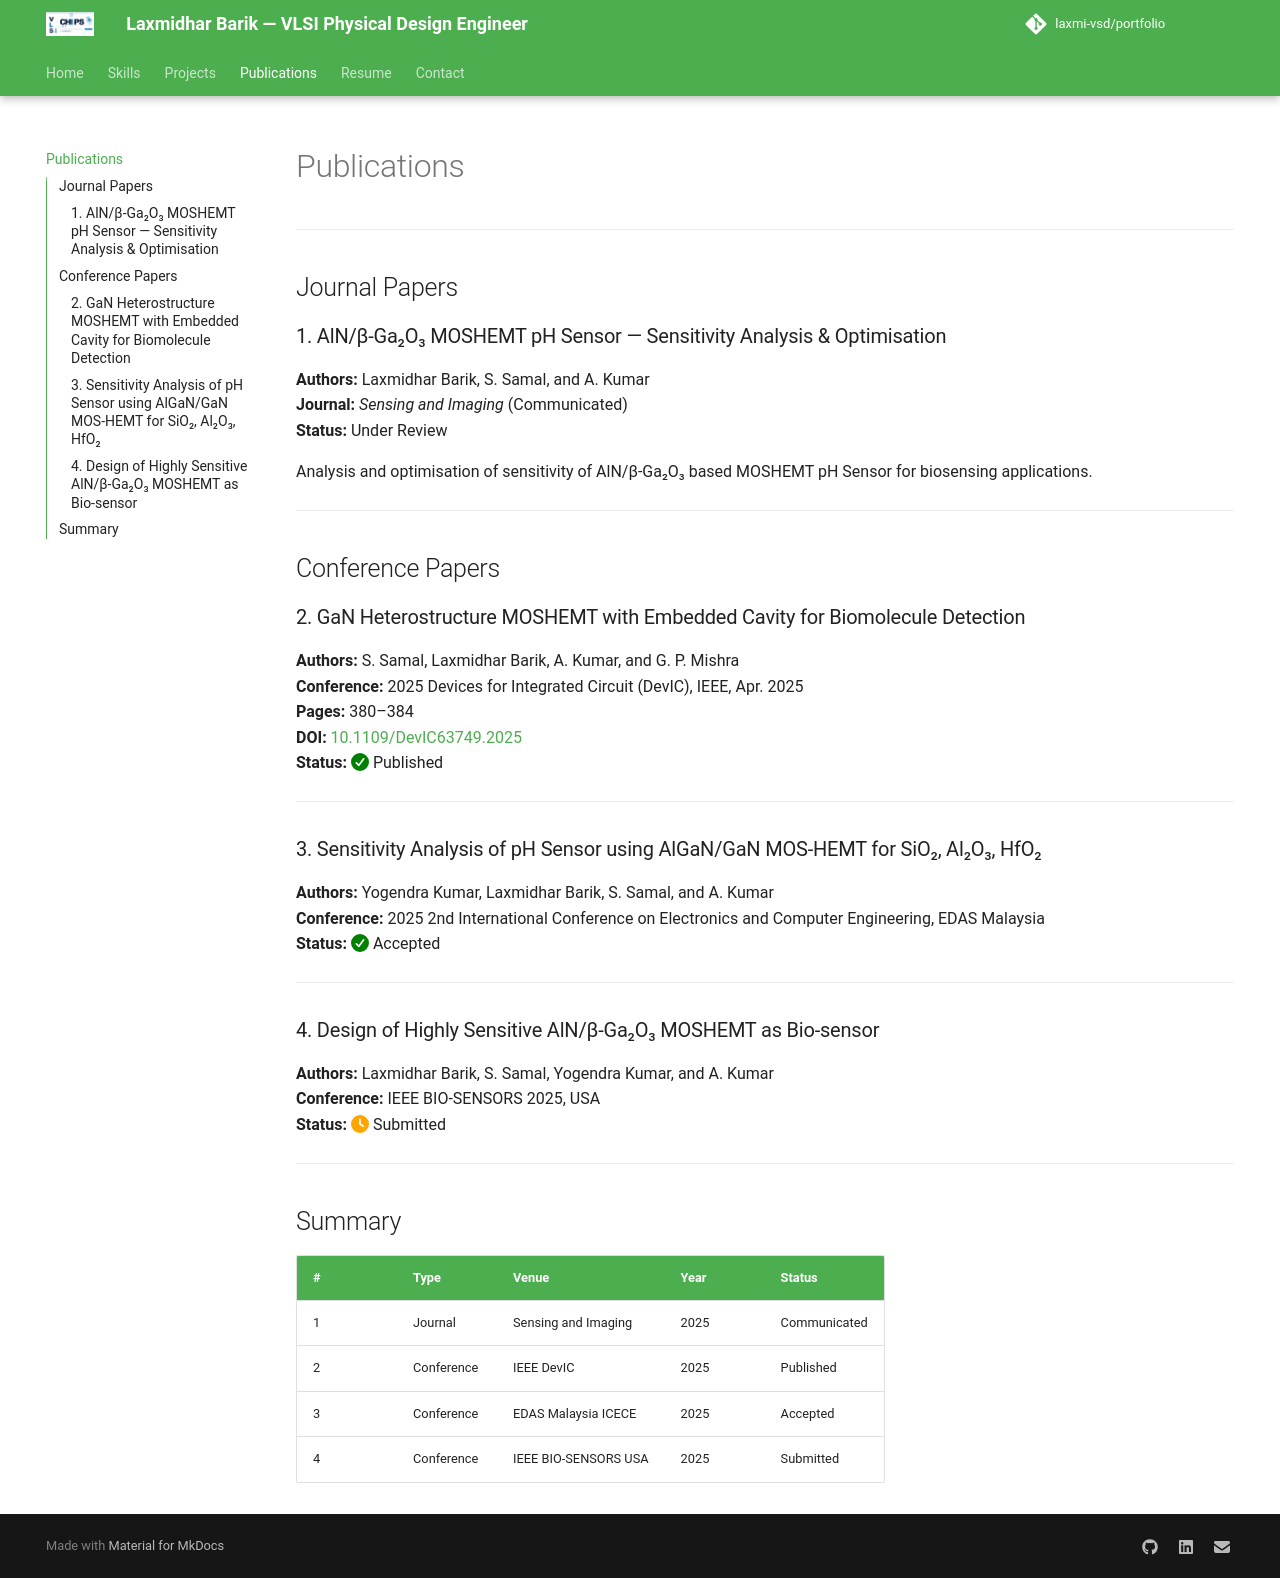

repository: Laxmi-vsd/chip-design-portfolio · page: publications/index.html · generator: mkdocs

# Publications

---

## Journal Papers

### 1. AlN/β-Ga₂O₃ MOSHEMT pH Sensor — Sensitivity Analysis & Optimisation
**Authors:** Laxmidhar Barik, S. Samal, and A. Kumar  
**Journal:** *Sensing and Imaging* (Communicated)  
**Status:** Under Review

Analysis and optimisation of sensitivity of AlN/β-Ga₂O₃ based MOSHEMT pH Sensor for biosensing applications.

---

## Conference Papers

### 2. GaN Heterostructure MOSHEMT with Embedded Cavity for Biomolecule Detection
**Authors:** S. Samal, Laxmidhar Barik, A. Kumar, and G. P. Mishra  
**Conference:** 2025 Devices for Integrated Circuit (DevIC), IEEE, Apr. 2025  
**Pages:** 380–384  
**DOI:** [10.1109/DevIC63749.2025](https://doi.org/10.1109/DevIC63749.2025)  
**Status:** :fontawesome-solid-circle-check:{ style="color: green" } Published

---

### 3. Sensitivity Analysis of pH Sensor using AlGaN/GaN MOS-HEMT for SiO₂, Al₂O₃, HfO₂
**Authors:** Yogendra Kumar, Laxmidhar Barik, S. Samal, and A. Kumar  
**Conference:** 2025 2nd International Conference on Electronics and Computer Engineering, EDAS Malaysia  
**Status:** :fontawesome-solid-circle-check:{ style="color: green" } Accepted

---

### 4. Design of Highly Sensitive AlN/β-Ga₂O₃ MOSHEMT as Bio-sensor
**Authors:** Laxmidhar Barik, S. Samal, Yogendra Kumar, and A. Kumar  
**Conference:** IEEE BIO-SENSORS 2025, USA  
**Status:** :fontawesome-solid-clock:{ style="color: orange" } Submitted

---

## Summary

| # | Type | Venue | Year | Status |
|---|------|-------|------|--------|
| 1 | Journal | Sensing and Imaging | 2025 | Communicated |
| 2 | Conference | IEEE DevIC | 2025 | Published |
| 3 | Conference | EDAS Malaysia ICECE | 2025 | Accepted |
| 4 | Conference | IEEE BIO-SENSORS USA | 2025 | Submitted |
